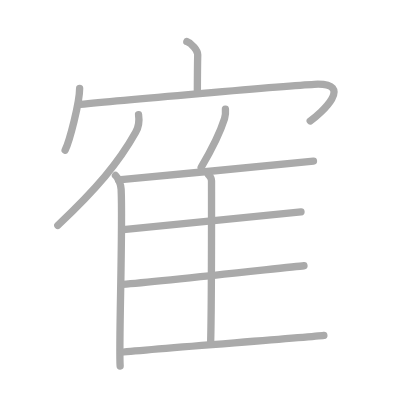
t = 0.00 s
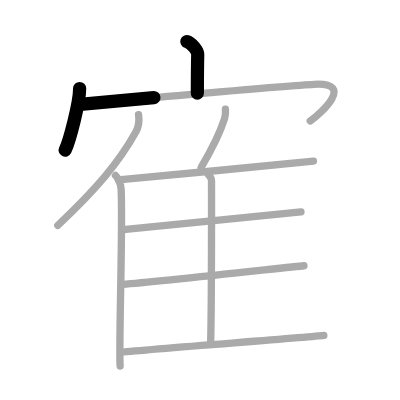
t = 2.25 s
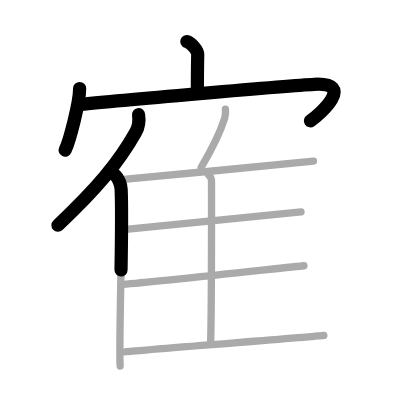
t = 4.50 s
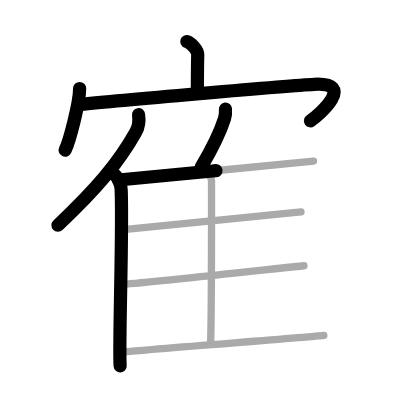
t = 6.50 s
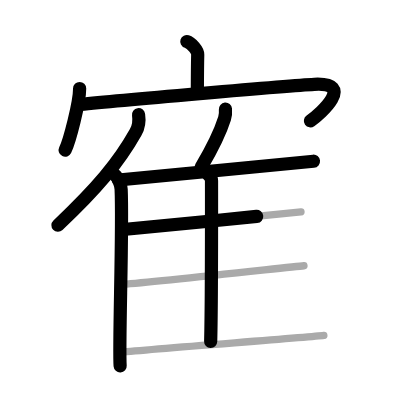
t = 8.75 s
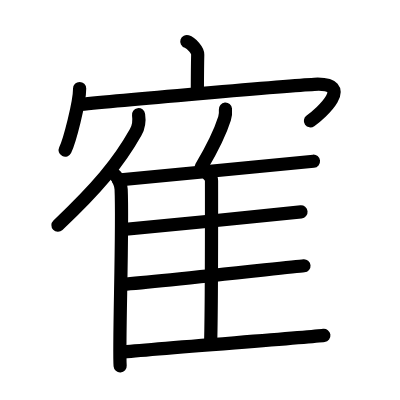
t = 11.00 s

The animated SVG that drew these frames (rendered in a browser with its animation timeline set to each time). Animation: 11 SMIL elements (animate=11); one cycle of 11.00 s.

<?xml version="1.0" standalone="no"?>
<!DOCTYPE svg PUBLIC "-//W3C//DTD SVG 1.1//EN"   "http://www.w3.org/Graphics/SVG/1.1/DTD/svg11.dtd">
<svg width="400px" height="400px"  version="1.1" xmlns="http://www.w3.org/2000/svg">
  <defs>
    <marker id="Triangle" viewBox="0 0 10 10" refX="0" refY="5" markerUnits="strokeWidth" markerWidth="3" style="stroke-opacity:0%;fill:#aaaaaa;" markerHeight="2" orient="auto">
      <path d="M 0 0 L 10 5 L 0 10 z" />
    </marker>
    
    <marker id="Arrow" viewBox="0 0 10 10" refX="5" refY="5" markerUnits="strokeWidth" markerWidth="1.8" style="stroke-opacity:0%;fill:#770000;" markerHeight="2" orient="auto">
      <path d="M 0 4 L 6 4 L 4 1 L 10 5 L 4 9 L 6 6 L 0 6 z" />
        <circle cx="5" cy="5" r="5" />
      </marker>
    
    <marker id="TriangleRed" viewBox="0 0 10 10" refX="0" refY="5" markerUnits="strokeWidth" markerWidth="3" style="stroke-opacity:0%;fill:#CC0000;" markerHeight="2" orient="auto">
      <path d="M 0 0 L 10 5 L 0 10 z" />
    </marker>
    
    <marker id="ArrowRed" viewBox="0 0 10 10" refX="5" refY="5" markerUnits="strokeWidth" markerWidth="1.8" style="stroke-opacity:0%;fill:#CC0000;" markerHeight="2" orient="auto">
      <path d="M 0 4 L 6 4 L 4 1 L 10 5 L 4 9 L 6 6 L 0 6 z" />
        <circle cx="5" cy="5" r="5" />
      </marker>
    
  </defs>
  
  <path style="fill:#ffffff; fill-opacity:100%; fill-rule:evenodd; stroke-width:0;" d="M 0 0 L 400px 0 L 400px 400px L 0 400px L 0 0" />

  <g transform="scale(3.6697247706422 3.6697247706422)">
<path style="fill:none; fill-opacity:0%; fill-rule:evenodd; stroke:#aaaaaa; stroke-opacity:100%; stroke-width: 1.5pt; stroke-linejoin:round; stroke-linecap:round;" d="M50.91 11.33c1.24 0.4 3 2.38 2.97 3.54c-0.09 3.66-0.09 7.2-0.1 10.53"></path>
<path style="fill:none; fill-opacity:0%; fill-rule:evenodd; stroke:#aaaaaa; stroke-opacity:100%; stroke-width: 1.5pt; stroke-linejoin:round; stroke-linecap:round;" d="M21.7 24.12c0 3.8-2.72 14.27-3.95 16.8"></path>
<path style="fill:none; fill-opacity:0%; fill-rule:evenodd; stroke:#aaaaaa; stroke-opacity:100%; stroke-width: 1.5pt; stroke-linejoin:round; stroke-linecap:round;" d="M21.87 28.45c8.92-0.93 56.54-5.13 63.78-5.48c11.31-0.55 1.71 8.01-1.11 9.99"></path>
<path style="fill:none; fill-opacity:0%; fill-rule:evenodd; stroke:#aaaaaa; stroke-opacity:100%; stroke-width: 1.5pt; stroke-linejoin:round; stroke-linecap:round;" d="M37.76 31.25c0.23 1.52-0.06 3.5-0.79 4.8c-4.65 8.28-10.55 15.28-21.22 25.36"></path>
<path style="fill:none; fill-opacity:0%; fill-rule:evenodd; stroke:#aaaaaa; stroke-opacity:100%; stroke-width: 1.5pt; stroke-linejoin:round; stroke-linecap:round;" d="M31.47 47.81c0.84 0.79 1.49 2.54 1.54 3.77c0.5 10.98-0.69 42.46-0.27 48.17"></path>
<path style="fill:none; fill-opacity:0%; fill-rule:evenodd; stroke:#aaaaaa; stroke-opacity:100%; stroke-width: 1.5pt; stroke-linejoin:round; stroke-linecap:round;" d="M61.43 29.75c0.07 0.81-0.02 1.88-0.24 2.57c-1.4 4.43-3.17 7.86-6.37 13.26"></path>
<path style="fill:none; fill-opacity:0%; fill-rule:evenodd; stroke:#aaaaaa; stroke-opacity:100%; stroke-width: 1.5pt; stroke-linejoin:round; stroke-linecap:round;" d="M32.27 49.04c9.77-1.03 48.96-4.54 53.15-5.11"></path>
<path style="fill:none; fill-opacity:0%; fill-rule:evenodd; stroke:#aaaaaa; stroke-opacity:100%; stroke-width: 1.5pt; stroke-linejoin:round; stroke-linecap:round;" d="M56.79 47.61c0.47 0.41 0.85 0.96 0.85 1.66c0 7.12 0.05 32.6-0.23 43.81"></path>
<path style="fill:none; fill-opacity:0%; fill-rule:evenodd; stroke:#aaaaaa; stroke-opacity:100%; stroke-width: 1.5pt; stroke-linejoin:round; stroke-linecap:round;" d="M33.58 62.55c9.22-0.86 44.49-4.35 48.44-4.81"></path>
<path style="fill:none; fill-opacity:0%; fill-rule:evenodd; stroke:#aaaaaa; stroke-opacity:100%; stroke-width: 1.5pt; stroke-linejoin:round; stroke-linecap:round;" d="M33.46 77.5c9.73-0.72 45.19-4.69 49.37-5.08"></path>
<path style="fill:none; fill-opacity:0%; fill-rule:evenodd; stroke:#aaaaaa; stroke-opacity:100%; stroke-width: 1.5pt; stroke-linejoin:round; stroke-linecap:round;" d="M32.96 95.97c9.77-1.03 51.1-4.01 55.29-4.57"></path>

<path style="fill:none; fill-opacity:0%; fill-rule:evenodd; stroke:#000000; stroke-opacity:100%; stroke-width: 2.7pt; stroke-linejoin:round; stroke-linecap:round;" d="M50.91 11.33c1.24 0.4 3 2.38 2.97 3.54c-0.09 3.66-0.09 7.2-0.1 10.53" pathLength="100" stroke-dashoffset="100" stroke-dasharray="100 105"><animate id="dashAnim1" attributeName="stroke-dashoffset" from="100" to="0" dur="1s" calcMode="linear" fill="freeze"/></path>
<path style="fill:none; fill-opacity:0%; fill-rule:evenodd; stroke:#000000; stroke-opacity:100%; stroke-width: 2.7pt; stroke-linejoin:round; stroke-linecap:round;" d="M21.7 24.12c0 3.8-2.72 14.27-3.95 16.8" pathLength="100" stroke-dashoffset="100" stroke-dasharray="100 105"><animate id="dashAnim2" attributeName="stroke-dashoffset" from="100" to="0" dur="1s" calcMode="linear" begin="dashAnim1.end" fill="freeze"/></path>
<path style="fill:none; fill-opacity:0%; fill-rule:evenodd; stroke:#000000; stroke-opacity:100%; stroke-width: 2.7pt; stroke-linejoin:round; stroke-linecap:round;" d="M21.87 28.45c8.92-0.93 56.54-5.13 63.78-5.48c11.31-0.55 1.71 8.01-1.11 9.99" pathLength="100" stroke-dashoffset="100" stroke-dasharray="100 105"><animate id="dashAnim3" attributeName="stroke-dashoffset" from="100" to="0" dur="1s" calcMode="linear" begin="dashAnim2.end" fill="freeze"/></path>
<path style="fill:none; fill-opacity:0%; fill-rule:evenodd; stroke:#000000; stroke-opacity:100%; stroke-width: 2.7pt; stroke-linejoin:round; stroke-linecap:round;" d="M37.76 31.25c0.23 1.52-0.06 3.5-0.79 4.8c-4.65 8.28-10.55 15.28-21.22 25.36" pathLength="100" stroke-dashoffset="100" stroke-dasharray="100 105"><animate id="dashAnim4" attributeName="stroke-dashoffset" from="100" to="0" dur="1s" calcMode="linear" begin="dashAnim3.end" fill="freeze"/></path>
<path style="fill:none; fill-opacity:0%; fill-rule:evenodd; stroke:#000000; stroke-opacity:100%; stroke-width: 2.7pt; stroke-linejoin:round; stroke-linecap:round;" d="M31.47 47.81c0.84 0.79 1.49 2.54 1.54 3.77c0.5 10.98-0.69 42.46-0.27 48.17" pathLength="100" stroke-dashoffset="100" stroke-dasharray="100 105"><animate id="dashAnim5" attributeName="stroke-dashoffset" from="100" to="0" dur="1s" calcMode="linear" begin="dashAnim4.end" fill="freeze"/></path>
<path style="fill:none; fill-opacity:0%; fill-rule:evenodd; stroke:#000000; stroke-opacity:100%; stroke-width: 2.7pt; stroke-linejoin:round; stroke-linecap:round;" d="M61.43 29.75c0.07 0.81-0.02 1.88-0.24 2.57c-1.4 4.43-3.17 7.86-6.37 13.26" pathLength="100" stroke-dashoffset="100" stroke-dasharray="100 105"><animate id="dashAnim6" attributeName="stroke-dashoffset" from="100" to="0" dur="1s" calcMode="linear" begin="dashAnim5.end" fill="freeze"/></path>
<path style="fill:none; fill-opacity:0%; fill-rule:evenodd; stroke:#000000; stroke-opacity:100%; stroke-width: 2.7pt; stroke-linejoin:round; stroke-linecap:round;" d="M32.27 49.04c9.77-1.03 48.96-4.54 53.15-5.11" pathLength="100" stroke-dashoffset="100" stroke-dasharray="100 105"><animate id="dashAnim7" attributeName="stroke-dashoffset" from="100" to="0" dur="1s" calcMode="linear" begin="dashAnim6.end" fill="freeze"/></path>
<path style="fill:none; fill-opacity:0%; fill-rule:evenodd; stroke:#000000; stroke-opacity:100%; stroke-width: 2.7pt; stroke-linejoin:round; stroke-linecap:round;" d="M56.79 47.61c0.47 0.41 0.85 0.96 0.85 1.66c0 7.12 0.05 32.6-0.23 43.81" pathLength="100" stroke-dashoffset="100" stroke-dasharray="100 105"><animate id="dashAnim8" attributeName="stroke-dashoffset" from="100" to="0" dur="1s" calcMode="linear" begin="dashAnim7.end" fill="freeze"/></path>
<path style="fill:none; fill-opacity:0%; fill-rule:evenodd; stroke:#000000; stroke-opacity:100%; stroke-width: 2.7pt; stroke-linejoin:round; stroke-linecap:round;" d="M33.58 62.55c9.22-0.86 44.49-4.35 48.44-4.81" pathLength="100" stroke-dashoffset="100" stroke-dasharray="100 105"><animate id="dashAnim9" attributeName="stroke-dashoffset" from="100" to="0" dur="1s" calcMode="linear" begin="dashAnim8.end" fill="freeze"/></path>
<path style="fill:none; fill-opacity:0%; fill-rule:evenodd; stroke:#000000; stroke-opacity:100%; stroke-width: 2.7pt; stroke-linejoin:round; stroke-linecap:round;" d="M33.46 77.5c9.73-0.72 45.19-4.69 49.37-5.08" pathLength="100" stroke-dashoffset="100" stroke-dasharray="100 105"><animate id="dashAnim10" attributeName="stroke-dashoffset" from="100" to="0" dur="1s" calcMode="linear" begin="dashAnim9.end" fill="freeze"/></path>
<path style="fill:none; fill-opacity:0%; fill-rule:evenodd; stroke:#000000; stroke-opacity:100%; stroke-width: 2.7pt; stroke-linejoin:round; stroke-linecap:round;" d="M32.96 95.97c9.77-1.03 51.1-4.01 55.29-4.57" pathLength="100" stroke-dashoffset="100" stroke-dasharray="100 105"><animate id="dashAnim11" attributeName="stroke-dashoffset" from="100" to="0" dur="1s" calcMode="linear" begin="dashAnim10.end" fill="freeze"/></path>

</g>

</svg>  
          
